Run: headless pygame with SDL's dummy video driver; simulated clock (each Clock.tick advances the game by its frame time, no real sleeping); random seed 0; keys injected as events and as key.get_pressed() state; mouse plan: one left click at the window centre at the start of phase 2, then a move to the lower-right quarter at the start of phase 3.
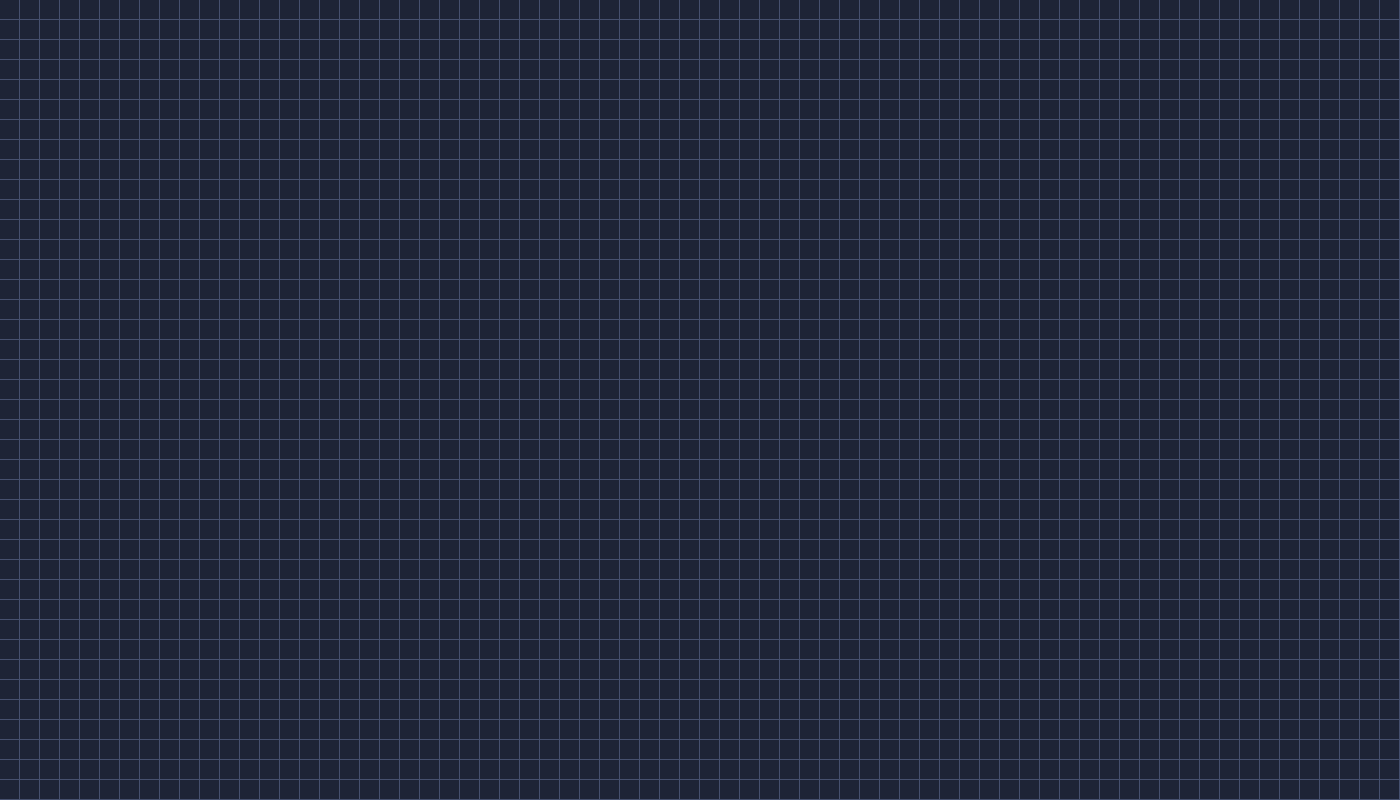
Frame 1 of 4 · flips 1–60 · no input
Frame 2 of 4 · flips 61–180 · clicked the window centre · tapped SPACE, RETURN · held RIGHT (→), D · screen unchanged from frame 1, image omitted
Frame 3 of 4 · flips 181–300 · moved the mouse to the lower-right quarter · held DOWN (↓), S · screen unchanged from frame 2, image omitted
Frame 4 of 4 · flips 301–420 · held LEFT (←), A, UP (↑), W · screen unchanged from frame 3, image omitted

The pygame program that drew these frames:

import pygame

pygame.init()

screen_width = 1400
screen_height = 800
screen = pygame.display.set_mode((screen_width,screen_height))
clock = pygame.time.Clock()

cell_size = 20
nofcellsinrow = screen_width // cell_size
nofcellsincol = screen_height // cell_size

grid = [[0]*nofcellsinrow for i in range(nofcellsincol)]


def neighbour_counter(grid,row,col):
    count = 0
    for i in (-1,0,1):
        for j in (-1,0,1):
            if (i == 0 and j == 0) or (row == 0 and i == -1) or (row == nofcellsincol-1 and i == 1) or (col == 0 and j == -1) or (col == nofcellsinrow-1 and j == 1):
                continue
            else:
                if grid[row+i][col+j] == 1:
                    count += 1
    return count

def next_gen(grid):
    new_grid = [[0]*nofcellsinrow for i in range(nofcellsincol)]
    for row in range(nofcellsincol):
        for col in range(nofcellsinrow):
            if grid[row][col] == 1:
                if neighbour_counter(grid,row,col) == 3 or  neighbour_counter(grid,row,col) == 2:
                    new_grid[row][col] = 1
                else:
                    continue
            else:
                if neighbour_counter(grid,row,col) == 3:
                    new_grid[row][col] = 1 
    return new_grid

speed = 5
playing = False
running = True

while running:
    for event in pygame.event.get():
        if event.type == pygame.QUIT:
            running = False
        elif event.type == pygame.KEYDOWN:
            if event.key == pygame.K_SPACE:
                if playing:
                    playing = False
                else:
                    playing = True
            elif event.key == pygame.K_UP:
                speed += 1
                print(speed) 
            elif event.key == pygame.K_DOWN:
                if speed > 1:
                    speed -= 1
                    print(speed)
                else:
                    print("speed Can't be equal to zero")
            elif event.key == pygame.K_0:
                speed = 1
            elif event.key == pygame.K_1:
                speed = 60
        elif event.type == pygame.MOUSEBUTTONDOWN:
            x_m,y_m = event.pos
            col = x_m //cell_size
            row = y_m // cell_size
            grid[row][col] = 1 - grid[row][col]
        
    if playing:
        grid = next_gen(grid)
    screen.fill((70, 80, 110))

    for row in range(nofcellsincol):
        for col in range(nofcellsinrow):
            if grid[row][col] == 1:
                pygame.draw.rect(screen,(80, 250, 123),(col*cell_size,row*cell_size,cell_size-1,cell_size-1))
            else:
                pygame.draw.rect(screen,(30, 36, 54),(col*cell_size,row*cell_size,cell_size-1,cell_size-1))
    pygame.display.flip()
    clock.tick(speed)
pygame.quit()
